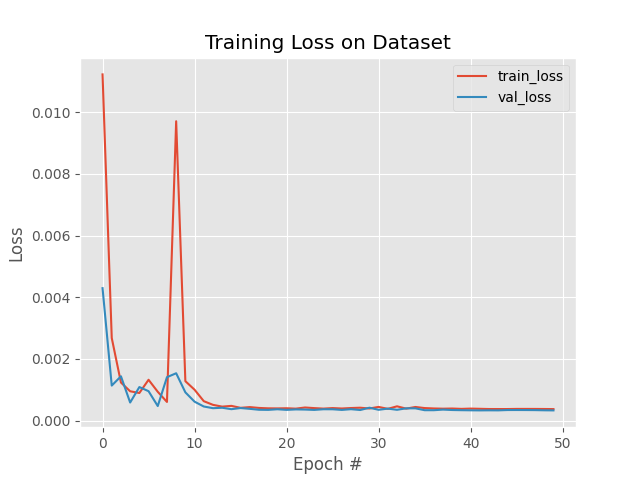

Data behind this chart, as committed beside it:
, loss, val_loss, lr
0, 0.01123, 0.004294, 0.001
1, 0.002679, 0.001136, 0.001
2, 0.001234, 0.001437, 0.001
3, 0.000951, 0.0005863, 0.001
4, 0.0008953, 0.001088, 0.001
5, 0.001324, 0.0009539, 0.001
6, 0.0009343, 0.0004722, 0.001
7, 0.0006049, 0.001408, 0.001
8, 0.009707, 0.001535, 0.001
9, 0.001278, 0.0009162, 0.001
10, 0.001001, 0.0006137, 0.001
11, 0.0006303, 0.0004576, 0.001
12, 0.000511, 0.0004026, 0.001
13, 0.0004531, 0.000417, 0.001
14, 0.0004777, 0.0003704, 0.001
15, 0.0004139, 0.0004074, 0.001
16, 0.000438, 0.0003815, 0.001
17, 0.0004105, 0.0003518, 0.001
18, 0.0003981, 0.0003479, 0.001
19, 0.0003956, 0.0003679, 0.001
20, 0.0004005, 0.0003482, 0.001
21, 0.0003879, 0.000363, 0.001
22, 0.0004249, 0.0003585, 0.001
23, 0.0004052, 0.0003466, 0.001
24, 0.000389, 0.0003683, 0.001
25, 0.0004061, 0.0003674, 0.001
26, 0.0003924, 0.0003465, 0.001
27, 0.0004077, 0.0003701, 0.001
28, 0.0004178, 0.0003436, 0.001
29, 0.0003925, 0.0004177, 0.001
30, 0.0004435, 0.0003508, 0.001
31, 0.000381, 0.0003886, 0.001
32, 0.0004632, 0.0003505, 0.001
33, 0.0003882, 0.000398, 0.001
34, 0.0004417, 0.0003978, 0.001
35, 0.0004066, 0.0003374, 0.001
36, 0.0003937, 0.0003372, 0.001
37, 0.0003865, 0.000357, 0.001
38, 0.0003917, 0.0003433, 0.001
39, 0.0003803, 0.0003377, 0.001
40, 0.0003893, 0.0003339, 0.001
41, 0.0003827, 0.0003311, 0.001
42, 0.0003755, 0.0003334, 0.001
43, 0.0003749, 0.0003319, 0.001
44, 0.0003748, 0.0003427, 0.001
45, 0.0003792, 0.0003433, 0.0001
46, 0.0003791, 0.0003423, 0.0001
47, 0.0003785, 0.00034, 0.0001
48, 0.0003765, 0.0003343, 0.0001
49, 0.0003733, 0.0003309, 0.0001
